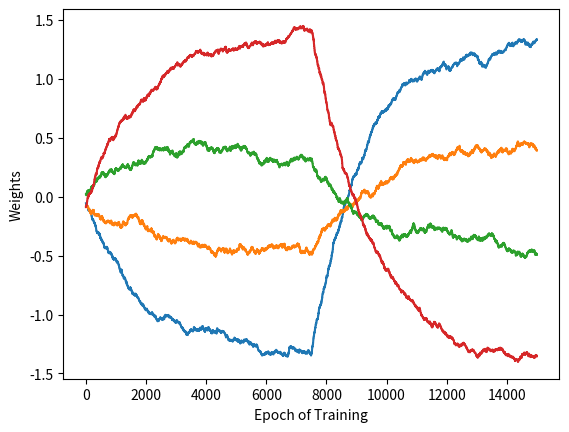

Source code (Python):
# ---
# jupyter:
#   jupytext:
#     text_representation:
#       extension: .py
#       format_name: percent
#       format_version: '1.3'
#       jupytext_version: 1.19.5
#   kernelspec:
#     display_name: Python 3 (ipykernel)
#     language: python
#     name: python3
# ---

# %% [markdown] id="ltdne-RQzfhc"
# # Matching Law and the Perceptron

# %% [markdown] id="tVqR02zBvNbF"
# ## Introduction

# %% [markdown] id="zRzmITZSeC2x"
# ### Perceptron Model of Matching Behavior
#
# In this project we will use a simple artificial neural network to represent the fact that organism learn to match choices with probability of rewards. We begin with a presentation of the matching law, and proceed to coding a perceptron to model a behavioral experiment in matching.
#
# The perceptron is potentially the simplest articifical forward neural network that changes as a function of experience, and because of that an attractive model to consider the problems of how experience affects decision making.
#
# In the exercises below you'll recreate a perceptron model that indicates how difference payoff probabilities can get encoded in the structure of a network, as it learns from experience. The implementation below is inspired in an article published in 2009, by Dawson et al. (ref [10]).

# %% [markdown] id="-ZNDkZZovUqM"
# ### The Matching Law

# %% [markdown] id="80KzvjHmd18C"
# The Matching Law (ML) ([1] for a classic review, [2] for a recent one) is a model for choice behavior that robustly predicts the choices of many organisms in a variety of experiments. In its most general form, ML gives a relation between proportions of choices and frequency/quantity of rewards.
#
# From the early demonstrations of Herrnstein, the representation of value in the brain has been a prolific field of neuroscience. Herrnstein originally showed this relation with pigeons that peck keys for food rewards in keys with varying payoffs probabilities. He found that Pigeons' key peck counts were proportional to the relative payoff of the sources. Later, Gallistel and others [4] showed that rats not only match, but do so as fast as they possibly can, adapting their choices to the changing rates of brain stimulation. More recently, Sugrue and colleagues [5] showed that neurons match: the monkey's LIP units also fire proportionally to the expectation of the reward. And these are just a few samples of the momentous advances in the field of 'neuroeconomics'.
#
# The most basic form of matching behavior is *linear matching*, which happens when there is a linear relation between the perceived value of a choice and how often it is chosen. The formula below represents the idea.
#
# $$ C_i = \frac{U_i}{\sum_i U_i} $$
#
# where
#
# $$ U_i = P(i).G(i) $$
#
# $C_i$ stands for choice $i$, $U_i$ stands for utility of that choice. Utility is defined as the multiplication of the probability of outcome $P(i)$ by the gain obtained from decision i, $G(i)$. (A formal justification for quantifying preferences with numbers is given by Morgenstein and Von Neuman). If reward amounts are equal, then choice behavior follows the probability of pay-off, hence we say that *choice matches chance*.

# %% [markdown] id="8oWKplJbvNbI"
# ## Learning Goals
# - Reproduce the basic formulation of action and reward matching.
# - Explain how a perceptron represents value in a decision-making task.
# - Initialize perceptron weights randomly.
# - Generate stochastic payoffs for a "multi-armed bandit" from specified reward probabilities.
# - Update weights according to payoff outcomes.
# - Visualize average weight trajectories across multiple initialized networks.

# %% [markdown] id="EYxyJ72fx8Oi"
# ## Imports

# %% id="cL819DmW2-Jz"
# import needful libraries

from numpy import * # flat import is convenient...
import matplotlib.pyplot as plt


# %% [markdown] id="L6iFQnvyyCrT"
# # The Perceptron and the Matching Law

# %% [markdown] id="hMpifNM3yIqH"
# The perceptron is potentially the simplest articifical forward neural network that changes as a function of experience, and because of that one attractive model to consider the problems of how experience affects decision making. In the exercise below you'll recreate a perceptron model that indicates how difference payoff probabilities get encoded in the structure of a network.
#
# The structure of the experiment recapitulates an operant conditioning experiment [10], in which the animal has a choice of four levers, each of which with a certain probability of producing a reward.
#
# For example, the four levers could have payoff probabilities of 20, 40, 60, 80%.
#
# The animal begins by pulling a lever at random. The lever pulled is represented by the input layer of the perceptron.
#
# Weights are updated as a function of the observed output, as such:
#
# $$\Delta w_i = \eta (\mathbb{R-O}) x_i $$
#
# and the new weight becomes:
#
# $$w_i(t+1) = \Delta w_i + w_i (t)$$
#
# Here $w_i(t)$ is the weight, representing the probability of payoff of lever $i$. $t$ represents the epoch of training. $\eta$ is a learning rate, and $x_i$ is the lever being pulled ($x_i=1$ if lever $i$ was pulled and $0$ otherwise). When a reward was present, $\mathbb{R}=1$ and we expected it $\mathbb{O} = 1$, weights do not need to be updated. If however we did not expect it, but received, weights for that particular input are reinforced. Otherwise, they are depressed.
#
# The output activity of the output neuron in the perceptron models the probability of expected reward, which can be observed in the change of weights over time.

# %% [markdown] id="E0h3Z4gGy5zu"
# ### Coding Examples: Perceptron and Matching

# %% [markdown] id="SS8MfWd40XYk"
# Here we will walk you through producing the functions required for training a perceptron with the matching schedule as defined above.

# %% [markdown] id="ITzKsrvIvNbO"
#  **Example 1.**
#  Define a function that returns the output of a perceptron, given an input. For a transfer function we will be using the logistic sigmoid function (which is a natural way to represent choice probabilities).
#
#  Your function should implement the following formula:
#
#  $$y = \sigma(W^T \bf{x})$$
#
# Here y represents the activity of a single neuron that outputs the probability of reward, while x  represents the animal's choice, a binary vector where the pressed lever is indicated with `1`. $W$ are the weights representing the neural estimator for the probability of reward for each of the levers. Finally, the sigmoid function $\sigma(x)$ is defined as
#
# $$\sigma(x) = \frac{1}{1+e^{-x}}$$
#
#   

# %% id="4TTsPPtKvNbP"
def perceptron(W,X):
    y = W.T @ X # same as writing y = dot(W.T, X)
    sig = 1/(1+exp(-y))
    return sig


# %% [markdown] id="enxwbdBbvNbQ"
# **Example 2.** Define a function that computes the delta weight as a function of the difference between expected and observed outcomes.

# %% id="wxNrtxOVvNbQ"
def delta_w(W,X,realised,eta):
    observed = perceptron(W,X);
    update = eta*(realised-observed)*X
    # update = eta*(realised)*X
    return update


# %% [markdown] id="pwYtZxz6vNbS"
# **Example 3.** Define a function that produces a possible payoff outcome. Your input should be `X`. Your function should produce either a 0 or a 1, according to the probability `P` of the pulled lever.

# %% id="Owc_9bXgvNbT"
def machine_output(I, prob_payoff):
    randomizer = rng.random()
    threshold = dot(I.T,prob_payoff)
    if randomizer > threshold:
        return 0
    if randomizer < threshold:
        return 1


# %% [markdown] id="veuyUhEhb897"
# **Experiment Parameters:**

# %% id="tV4mO6X-cEr9"
# define the number of levers
num_levers = 4;

# Define the machine probabilities as the numpy array (a vector),
#  with the following entries [0.2, 0.4, 0.6, 0.8]:
machine_probabilities = array([[0.2], [0.4], [0.6], [0.8]])

# we set a random seed for reproducible results
rng = random.default_rng(2022)

# initialize the weigths with values from the uniform distribution from -.1 to .1
weights = rng.uniform(-.1,.1, size=(num_levers,1))

# define number of training cycles (aka, epochs)
cycles = 15000

# define learning rate
eta = 0.01

# %% [markdown] id="uzZaqTbiJkoJ"
# ### Sample Code: Simulating a virtual pigeon

# %% id="h0cB0lAV2ldJ"
# we collect the history of weights
history_w = zeros((num_levers,cycles))

flips = 1 # at the middle of the training we flip the probabilities of payoff


for j in range(cycles):

  levers = zeros((num_levers,1))
  pulled_lever = random.randint(0,num_levers)
  levers[pulled_lever,0] = 1

  a = perceptron(weights, levers)
  b = machine_output(levers, machine_probabilities)
  c = delta_w(weights, levers, b, eta)

  weights = weights + c

  history_w[:,j] = weights.T
  # history_a[:,j] =

  if j == int(cycles/(flips+1)):
      machine_probabilities = flipud(machine_probabilities)


# %% [markdown] id="xh2emSKqFiUR"
# **Plot the weights over time**

# %% colab={"base_uri": "https://localhost:8080/", "height": 468} id="irKLR2iH-W1y" executionInfo={"status": "ok", "timestamp": 1717484399981, "user_tz": -120, "elapsed": 790, "user": {"displayName": "Mario Negrello", "userId": "10136788594790905986"}} outputId="4e31eff4-90a5-4b22-a85c-111a414051a6"
plt.figure()
plt.plot(history_w.T)
plt.xlabel("Epoch of Training")
plt.ylabel("Weights")

# %% [markdown] id="h8SqQvB3Di54"
# **Exercise 1.** Above we have plotted the weights as a function of epoch. What if we wanted to know what the prediction of the perceptron for each lever would be at each epoch? Edit the code above to produce predictions of the reward value of the perceptron for each of the levers.
#
# To do so, for each epoch you need to measure the output of the perceptron for each lever press and collect the output.
#
# Plot the history of perceptron predictions as a function of epoch below.

# %% id="xiTElFU2HOBY"
# your code

# %% [markdown] id="Ulv07iQJHjKa"
# **Challenge.** In the "Sample Code" above, we have produced the lever presses randomly (can you find the lines where we do this?). What if our virtual pigeon would select which lever to press according to the probability represented by the perceptron's outcome?
#
# In the code cell below copy and extend the previous simulation code and adapt the function that produces a lever press as a function of the perceptron outcomes.  for each cycle, use the activies of the perceptron to select which is the lever pressed by the pigeon.
#
# Note: as the pigeon can only press one lever at a time, you wil have to find a system to select the 'winner' amongst the four levers.

# %% id="BE9vPsyKIeG4"
# virtual pigeon chooses according to perceptron outcomes




# %% [markdown] id="utQunjjeKgVA"
# **Question.** What is the influence of the learning rate $\eta$ on the history of weights?

# %% [markdown] id="ZEBB3V_GKyw2"
# *click here to edit your answer*

# %% [markdown] id="jO-VaTGqd5Cy"
# ## Discussion
# ### Matching or Maximizing?

# %% [markdown] id="r_rRYOA7vNbF"
# Maximizing utility generally means to choose the source that provides more rewards more often. In the case of two probabilistic sources, say of pay-off probabilities of 20% and 40%, optimal behavior is choosing only the 40% source, where on average 4 times out of ten will be rewarded. Most animals rarely act optimally [1], rather, they match the probabilty of choosing an action with the probability of that action producing a desired outcome.
#
# In this 20-40 case, roughly 1/3 (20/60) of the times the choice is for the leaner 20% source and 2/3 (40/60) for the richer side. In the matching case, the total pay off is (on the large numbers) of 1/3 x 20% + 2/3 x 40% = 0.33 and in the optimal case 1x40% = 0.4, clearly better.
#
# But then, why not maximize always? Because in the real world there is more to the story than only two sources. The being that relies on resources for its subsistence faces two problems that makes maximizing a less desirable behavior. First, there is the problem of procuring sources, so at the expense of maximizing it is useful to explore and find other sources. Maximizing locally might pay off worse than investing in exploration to find new sources. The world is not known until it is explored. Second, there is the problem of updating sources, because their payoff may and will vary through time. If the being blindly maximizes, it will not learn about changes. In a changing environment, the obvious downside to this is that the source might exhaust, and the being left without alternatives. These observations give weight to the widely agreed fact that matching is often a better answer to get knowledge about rewards spread around in an unknown and shape- shifting world.
# Matching also offers a cheaper mechanism in terms of memory requirements. Sebastian Seung produced a formal argument, where given some simplifying assumptions, the difference between maximizing and matching reduces to a problem of remembering. This is also intuitive: caching knowledge about sources is cheaper than keeping a history of every time a reward occurred. Therefore matching might not be such a bad idea if your brain is small.
#
# The requirement for successful matching is a curious agent. Only through trying enough will the postulated caching memory mechanism be effective. Also from computational modeling, reinforcement learning requires quite some experience before it achieves a desirable output. Matching behavior requires the agent to peek and to poke the world, curiously probing possibilities.

# %% [markdown] id="gugR1s9WwnMR"
# # References
#
# [1] R.J. Herrnstein. On the law of effect. Journal of the experimental analysis of behavior, 13 (2):243–266, March 1970.
#
# [2] J.J. McDowell. On the classic and modern theories of matching. Journal of the experimental analysis of behavior, 84(1):111–137, July 2005.
#
# [3] T.R. Vollmer and J.!Borret. An application of the matching law to evaluate the allocation of two- and three-point shots by college basketball players. Journal of Applied Behavior Analysis, 33(2):137–150, 2000.
#
# [4] C.R. Gallistel, T.A. Mark, A.King, and P.E. Latham. The rat approximates an ideal detector of changes of rates of reward: Implications for the law of effect. Journal of Experimental Psychology: Animal Behavior Processes, 2001, (27):354–372, 2001.
#
# [5] L.P. Sugrue, G.S. Corrado, and W.T. Newsome. Matching behavior and the representation of value in the parietal cortex. Science, 304:1782–1788, June 2004.
#
# [6] L.P. Sugrue, G.!S. Corrado, and W.!T. Newsome. Choosing the greater of two goods: neural currencies for valuation and decision making. Nature Neuroscience Reviews, 6:363–376, May 2005.
#
# [7] A.K. Seth. Evolving behavioral choice: An investigation into Herrnstein’s matching law. In Springer-Verlag, editor, Proceedings of the Fifth European Conference on Artificial Life, pages 225–236, 1999.
#
#
# [8] A.Tversky and D.Kahneman. Judgement under uncertainty: heuristics and biases, chapter Causal Schemas in Judgements under Uncertainty, pages 117–128. Cambridge University Press, 1982.
#
#
# [9] H.S. Seung. Learning in spiking neural networks by reinforcement of stochastic synaptic transmission. Neuron, 40:1063–1073, December 2003.
#
# [10] M. Dawson, B. Dupuis, M. Spetch, and D. Kelly. Simple artificial neural networks that match probability and exploit and explore when confronting a multiarmed bandit. 20(8):1368–1371, aug 2009.
#

# %% [markdown] id="_kwAFdpPzaHS"
# # Acknowledgements:
# Mario Negrello, Creative commons license (CC4). First version of the code, Jonah Pedra (Computing Brain Student, 2021).
